Image classification data set "224x224" (saloviho/SORRY on GitHub). Class labels (12): adware, benign, crypto miner, downloader, dropper, file infector, flooder, installer, packed, ransomware, spyware, worm.

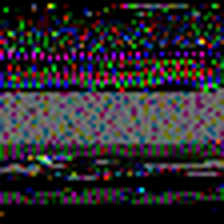
Label: packed

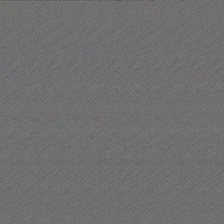
Label: dropper

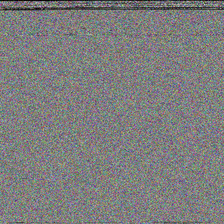
Label: installer

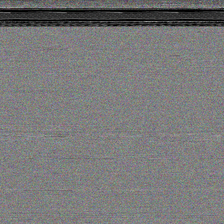
Label: crypto miner

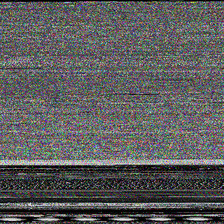
Label: downloader

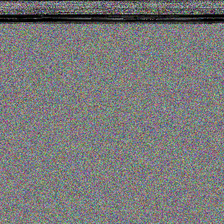
Label: spyware
